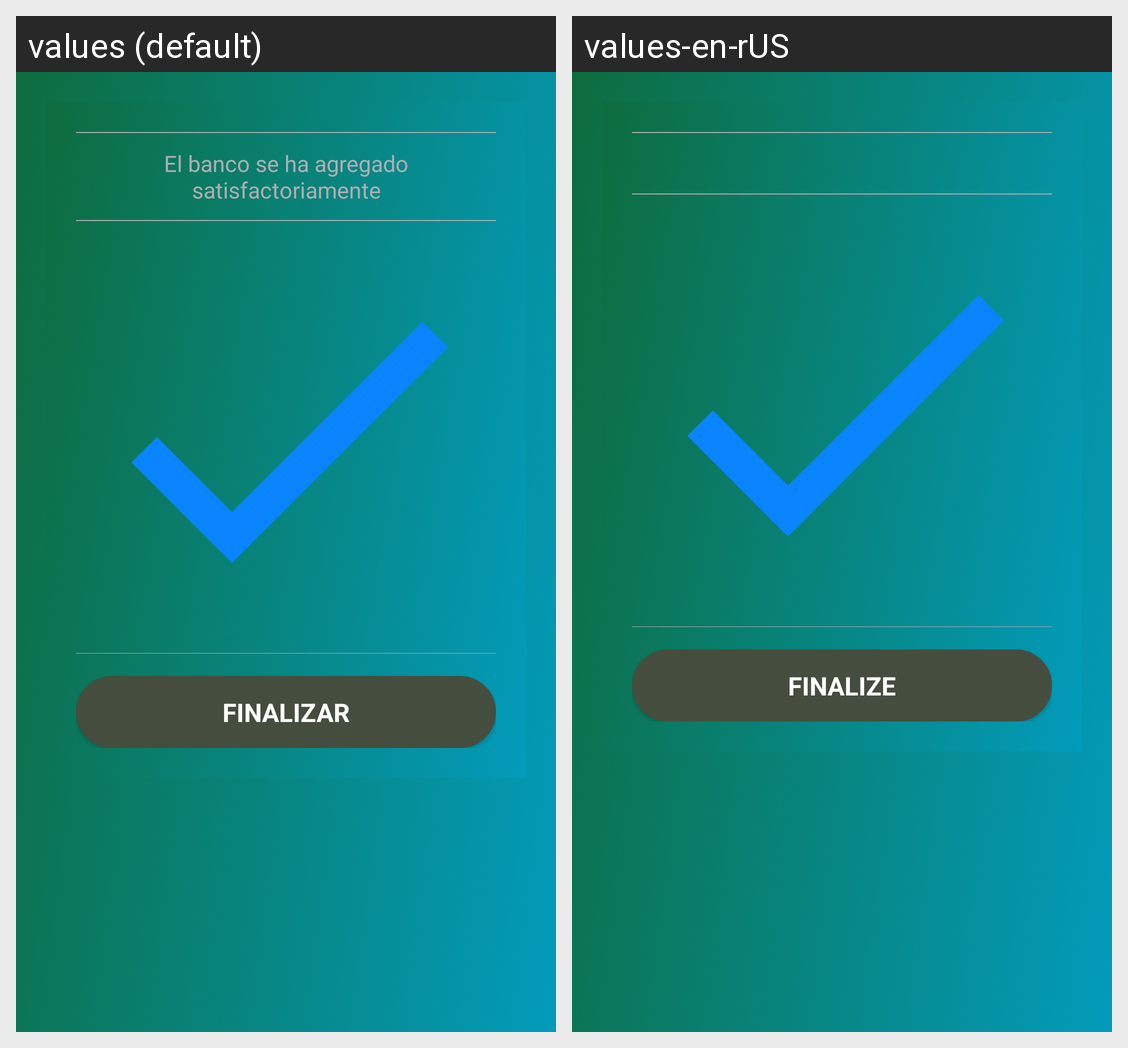

Locale-by-locale string values for the Android screen shown in this grid:
Android screen res/layout/successfull_bank_layout.xml rendered under 2 locales, left to right: values (default), values-en-rUS. Device: Nexus 5 (rendered at 1080×1920; each locale shown at half size, 540×960, under a caption strip naming it); theme AppTheme.
Strings drawn on this screen, with the default value and each locale's value (text and hints the layout hard-codes, and strings that could not be matched under every locale, appear in the picture but are not listed):

Finalize
  values: FINALIZAR
  values-en-rUS: FINALIZE

process_finished
  values: FINALIZAR
  values-en-rUS: FINALIZE
